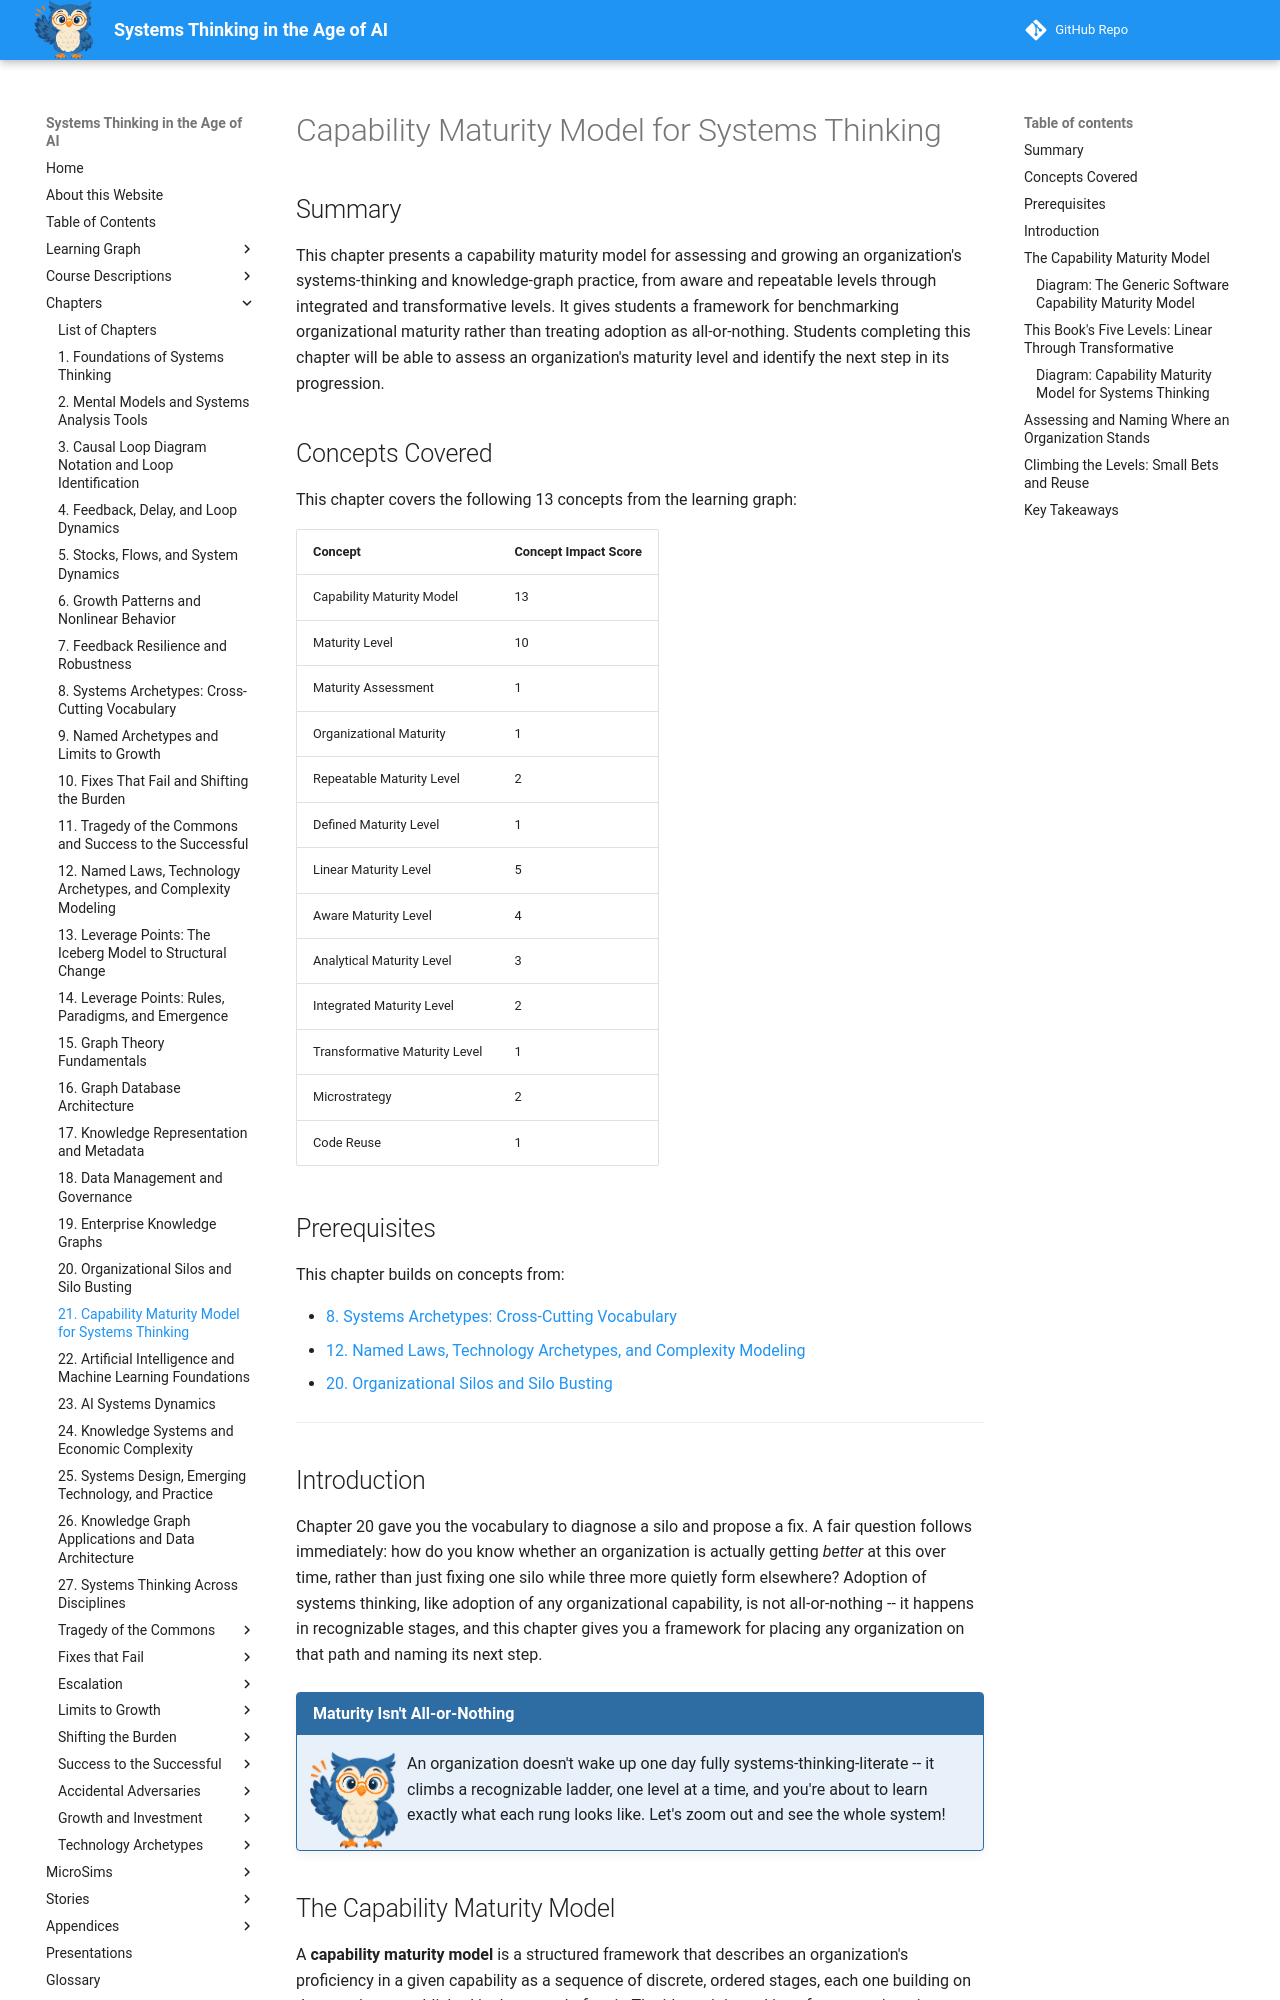

repository: dmccreary/systems-thinking · page: chapters/21-capability-maturity-model-for-systems-thinking/index.html · generator: mkdocs

---
title: Capability Maturity Model for Systems Thinking
description: A capability maturity model for assessing and growing an organization's systems-thinking and knowledge-graph practice, from a generic Repeatable-and-Defined maturity scale through this book's own Linear-to-Transformative five levels.
generated_by: claude skill chapter-content-generator
date: 2026-09-17 17:43:33
version: 1.10
---

# Capability Maturity Model for Systems Thinking

## Summary

This chapter presents a capability maturity model for assessing and growing an organization's systems-thinking and knowledge-graph practice, from aware and repeatable levels through integrated and transformative levels. It gives students a framework for benchmarking organizational maturity rather than treating adoption as all-or-nothing. Students completing this chapter will be able to assess an organization's maturity level and identify the next step in its progression.

## Concepts Covered

This chapter covers the following 13 concepts from the learning graph:

| Concept | Concept Impact Score |
|---------|-----------------------|
| Capability Maturity Model | 13 |
| Maturity Level | 10 |
| Maturity Assessment | 1 |
| Organizational Maturity | 1 |
| Repeatable Maturity Level | 2 |
| Defined Maturity Level | 1 |
| Linear Maturity Level | 5 |
| Aware Maturity Level | 4 |
| Analytical Maturity Level | 3 |
| Integrated Maturity Level | 2 |
| Transformative Maturity Level | 1 |
| Microstrategy | 2 |
| Code Reuse | 1 |

## Prerequisites

This chapter builds on concepts from:

- [8. Systems Archetypes: Cross-Cutting Vocabulary](../08-systems-archetypes-cross-cutting-vocabulary/index.md)
- [12. Named Laws, Technology Archetypes, and Complexity Modeling](../12-named-laws-technology-archetypes-and-complexity-modeling/index.md)
- [20. Organizational Silos and Silo Busting](../20-organizational-silos-and-silo-busting/index.md)

---

## Introduction

Chapter 20 gave you the vocabulary to diagnose a silo and propose a fix. A fair question follows immediately: how do you know whether an organization is actually getting *better* at this over time, rather than just fixing one silo while three more quietly form elsewhere? Adoption of systems thinking, like adoption of any organizational capability, is not all-or-nothing -- it happens in recognizable stages, and this chapter gives you a framework for placing any organization on that path and naming its next step.

!!! mascot-welcome "Maturity Isn't All-or-Nothing"
    ![Sage waving welcome](../../img/mascot/welcome.png){ class="mascot-admonition-img" }
    An organization doesn't wake up one day fully systems-thinking-literate -- it climbs a recognizable ladder, one level at a time, and you're about to learn exactly what each rung looks like. Let's zoom out and see the whole system!
